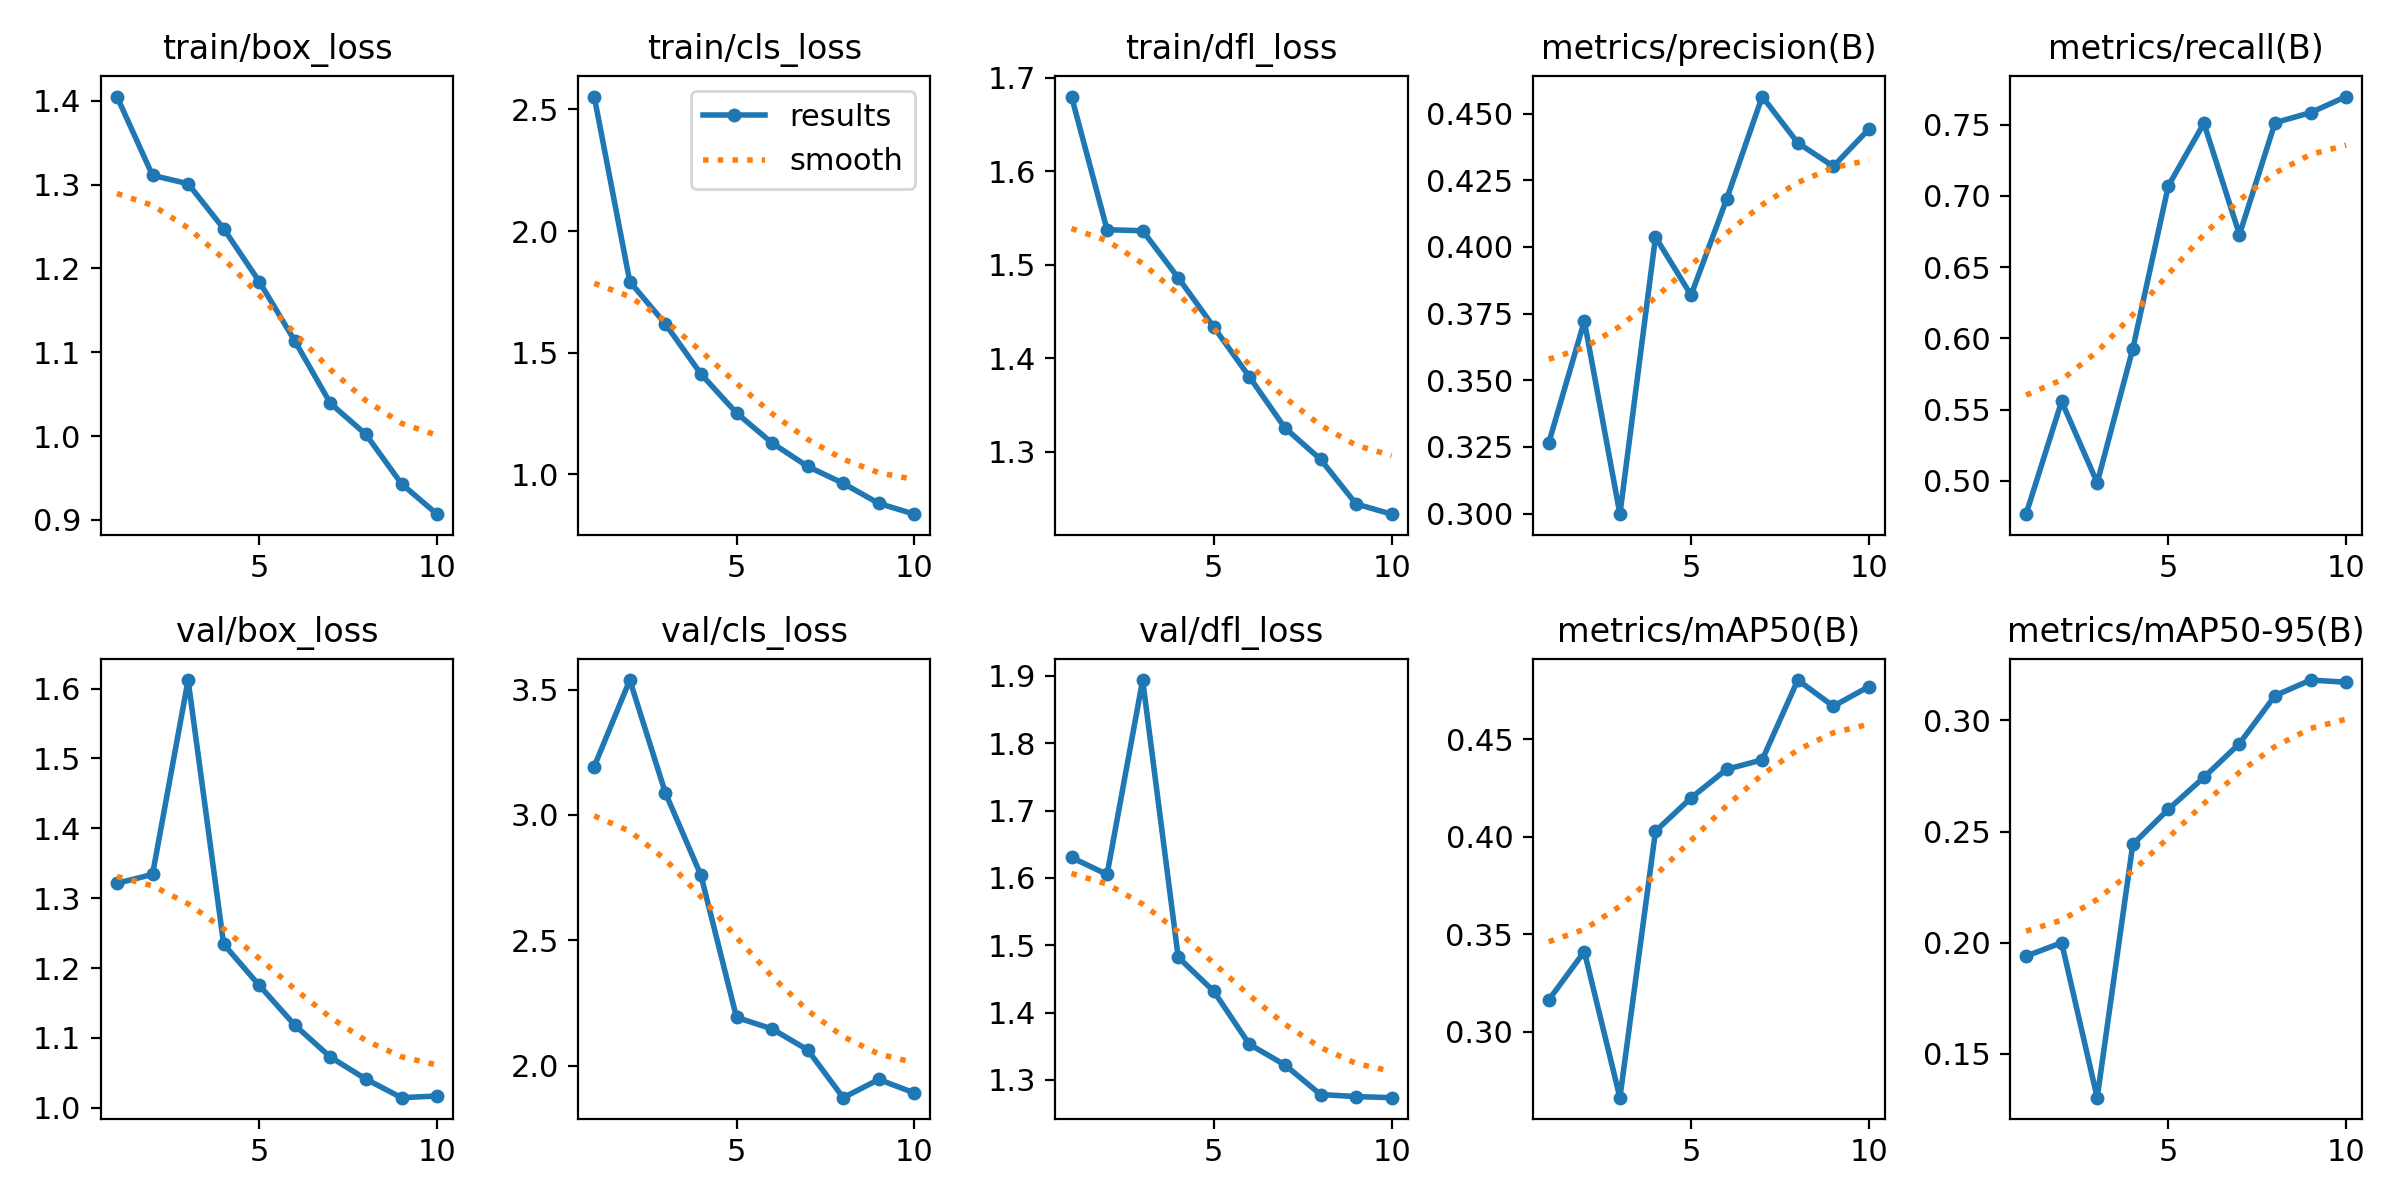

The data file committed next to this chart (first rows):
epoch, time, train/box_loss, train/cls_loss, train/dfl_loss, metrics/precision(B), metrics/recall(B), metrics/mAP50(B), metrics/mAP50-95(B), val/box_loss, val/cls_loss, val/dfl_loss, lr/pg0, lr/pg1, lr/pg2
1, 474.6, 1.405, 2.553, 1.68, 0.3266, 0.4767, 0.3165, 0.194, 1.321, 3.193, 1.63, 0.0004707, 0.0004707, 0.0004707
2, 942, 1.311, 1.792, 1.538, 0.3722, 0.5558, 0.3412, 0.2, 1.334, 3.538, 1.605, 0.0008532, 0.0008532, 0.0008532
3, 1458, 1.301, 1.618, 1.536, 0.2998, 0.4988, 0.2663, 0.1303, 1.612, 3.088, 1.894, 0.001142, 0.001142, 0.001142
4, 1963, 1.247, 1.412, 1.486, 0.4037, 0.5927, 0.4029, 0.2442, 1.234, 2.759, 1.482, 0.001005, 0.001005, 0.001005
5, 19694, 1.184, 1.252, 1.433, 0.3819, 0.707, 0.42, 0.26, 1.175, 2.193, 1.432, 0.0008631, 0.0008631, 0.0008631
6, 20316, 1.113, 1.128, 1.38, 0.4179, 0.751, 0.4346, 0.2744, 1.118, 2.147, 1.353, 0.0007216, 0.0007216, 0.0007216
7, 20921, 1.039, 1.032, 1.326, 0.4564, 0.6729, 0.4395, 0.2896, 1.073, 2.063, 1.322, 0.0005802, 0.0005802, 0.0005802
8, 21528, 1.002, 0.9623, 1.292, 0.439, 0.7514, 0.4804, 0.3112, 1.041, 1.872, 1.278, 0.0004387, 0.0004387, 0.0004387
9, 22137, 0.943, 0.8797, 1.244, 0.4302, 0.7584, 0.4669, 0.3182, 1.015, 1.945, 1.275, 0.0002972, 0.0002972, 0.0002972
10, 22754, 0.9068, 0.8354, 1.233, 0.4442, 0.7697, 0.477, 0.3172, 1.017, 1.891, 1.274, 0.0001558, 0.0001558, 0.0001558
